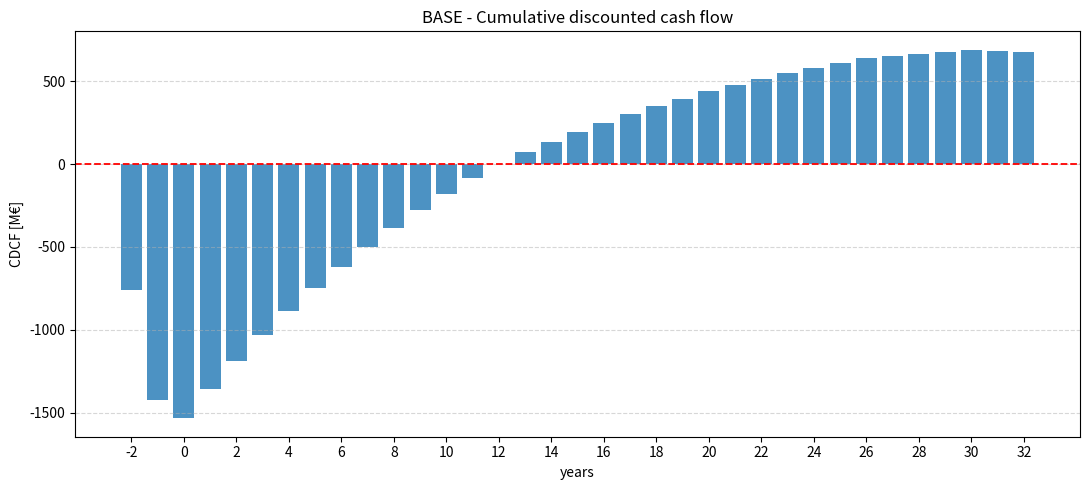
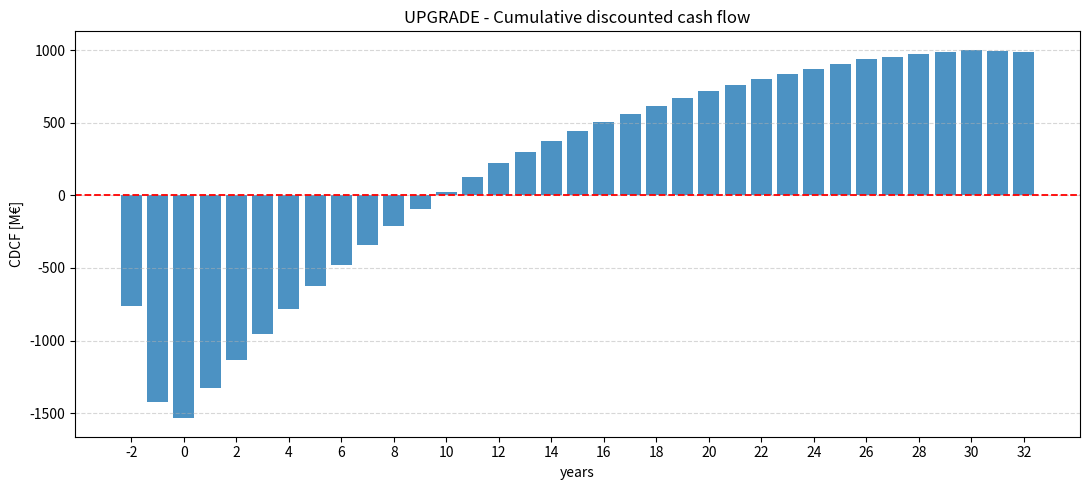
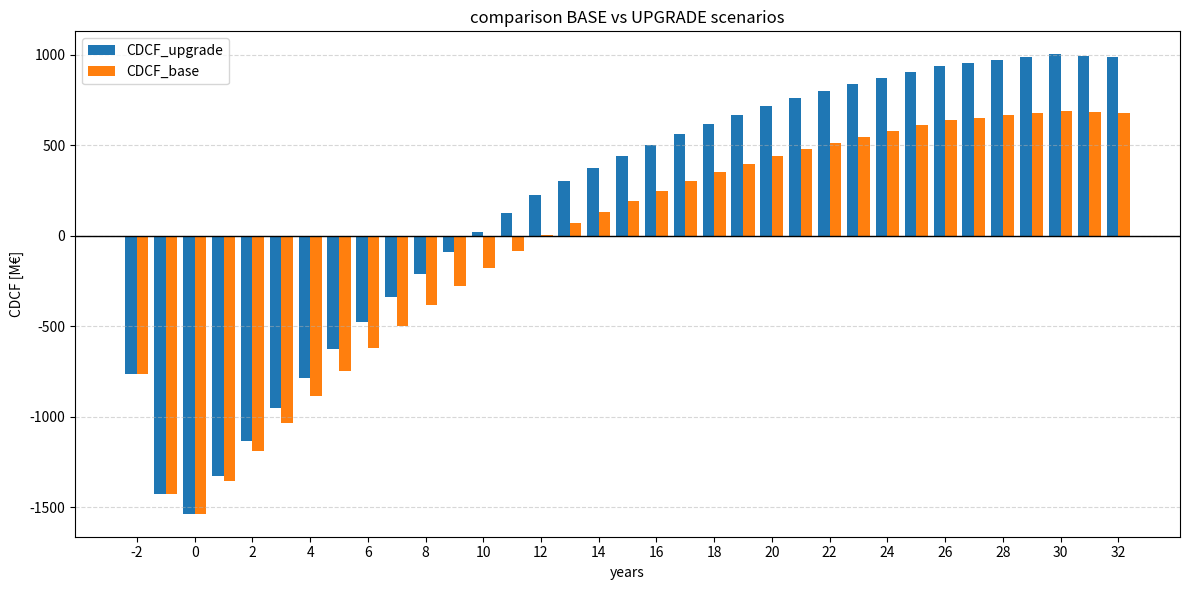
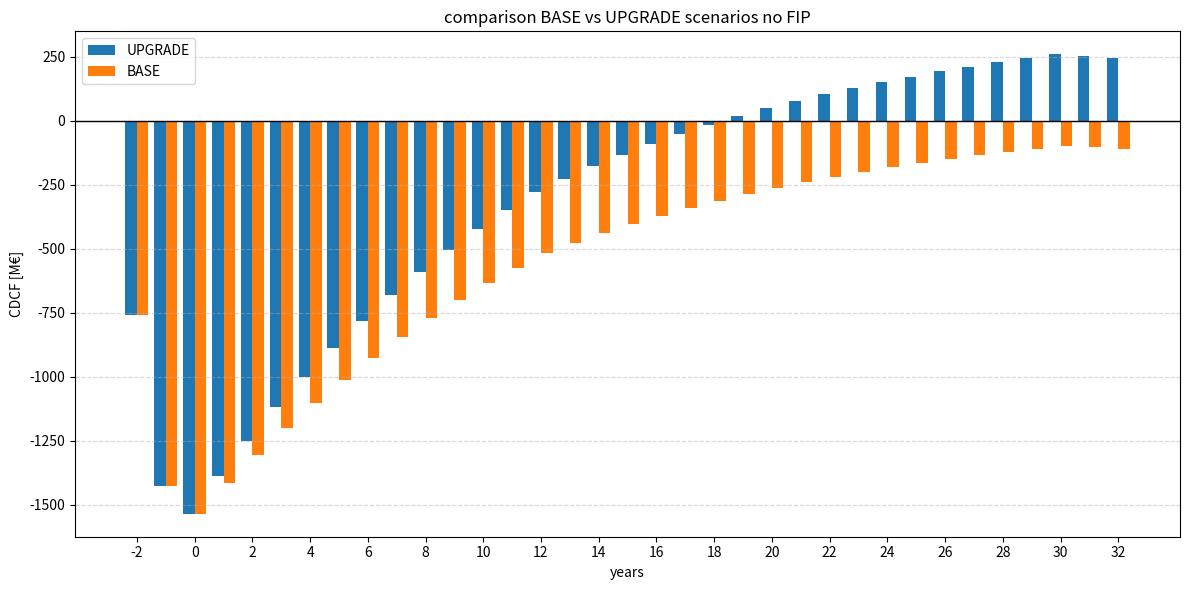
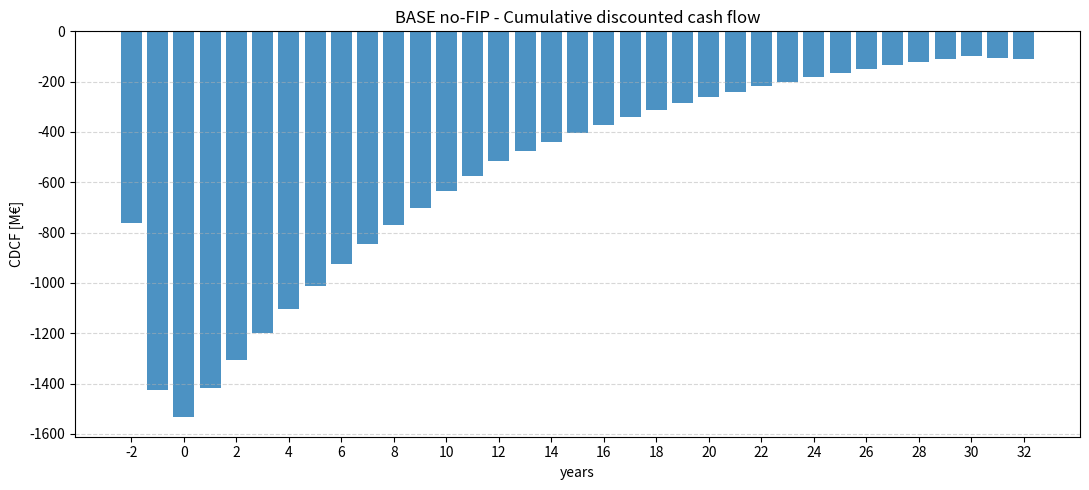
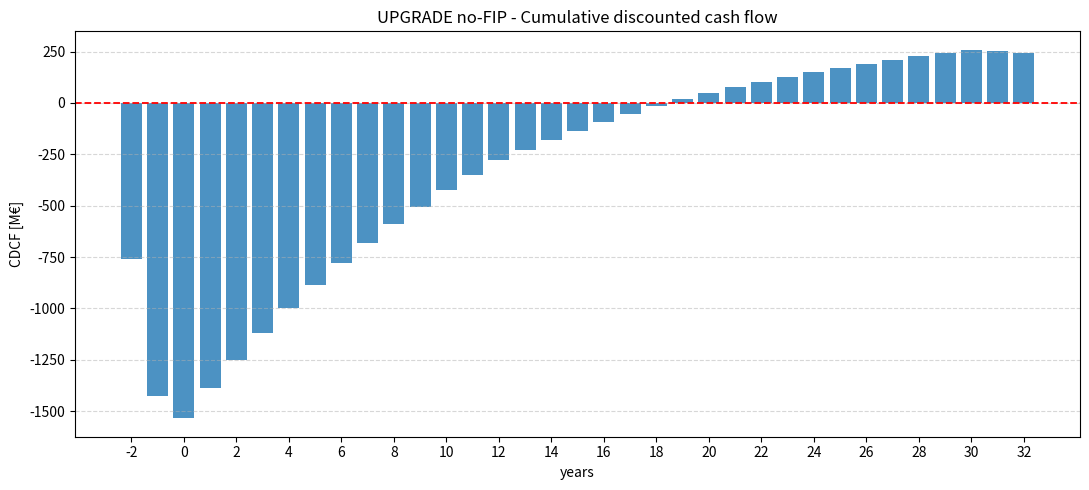
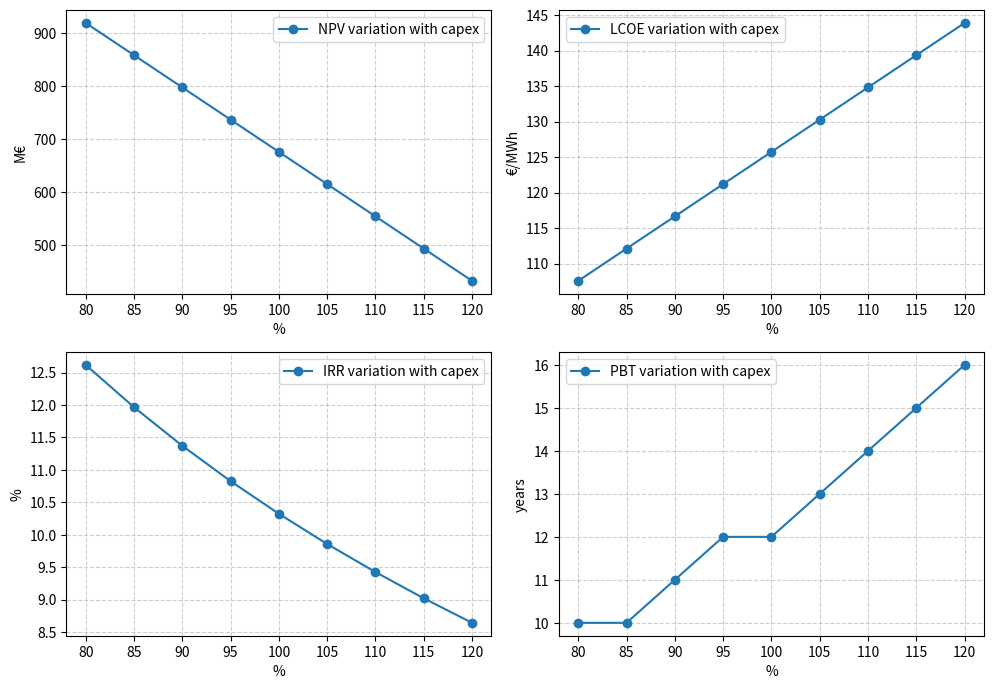
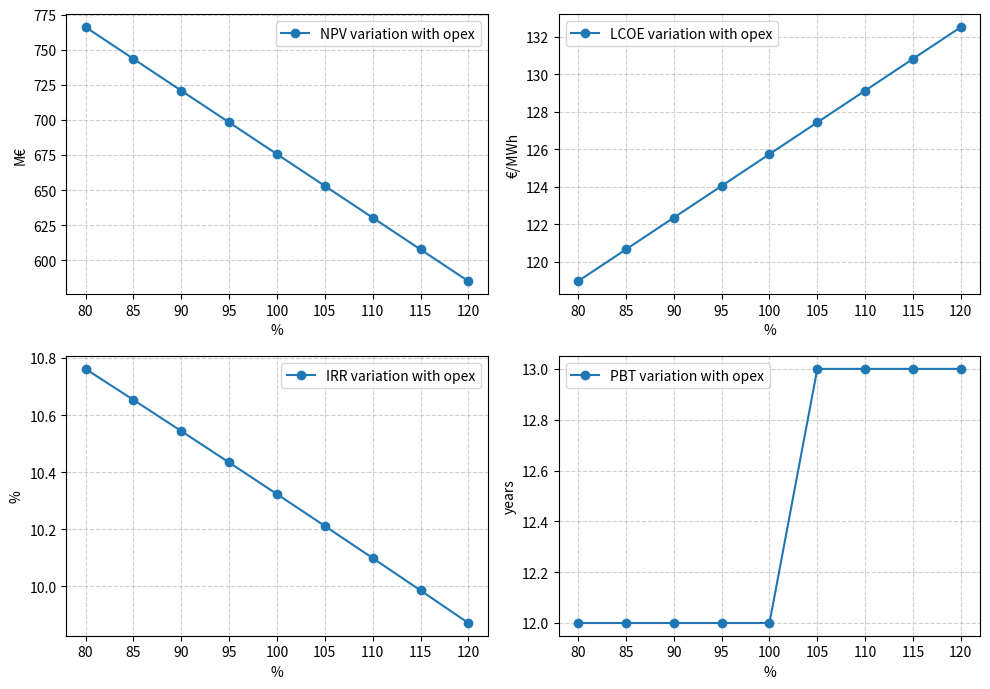
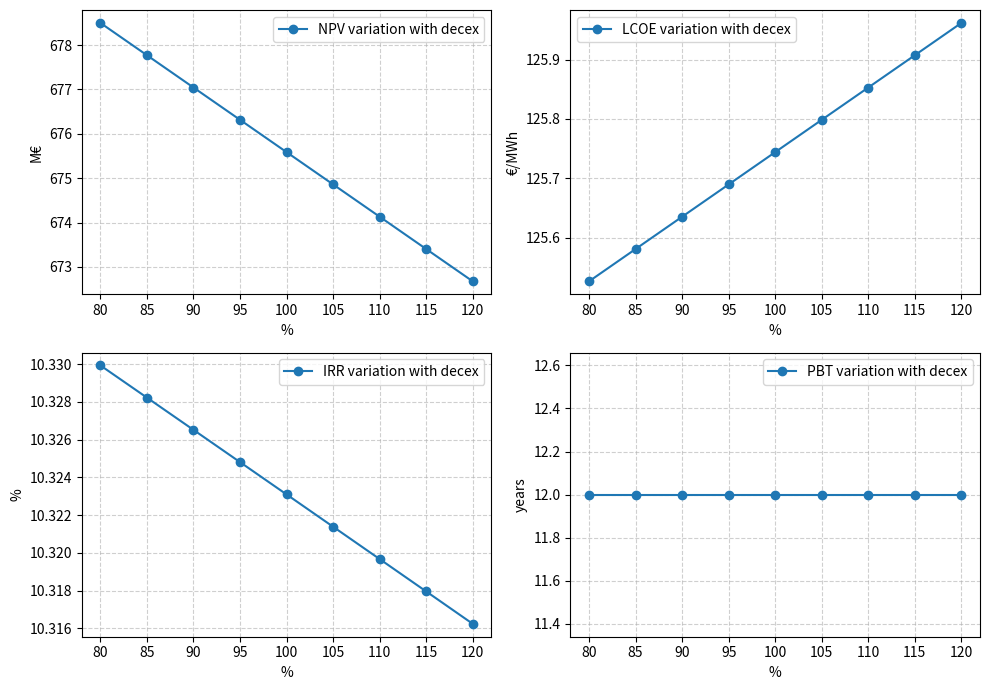
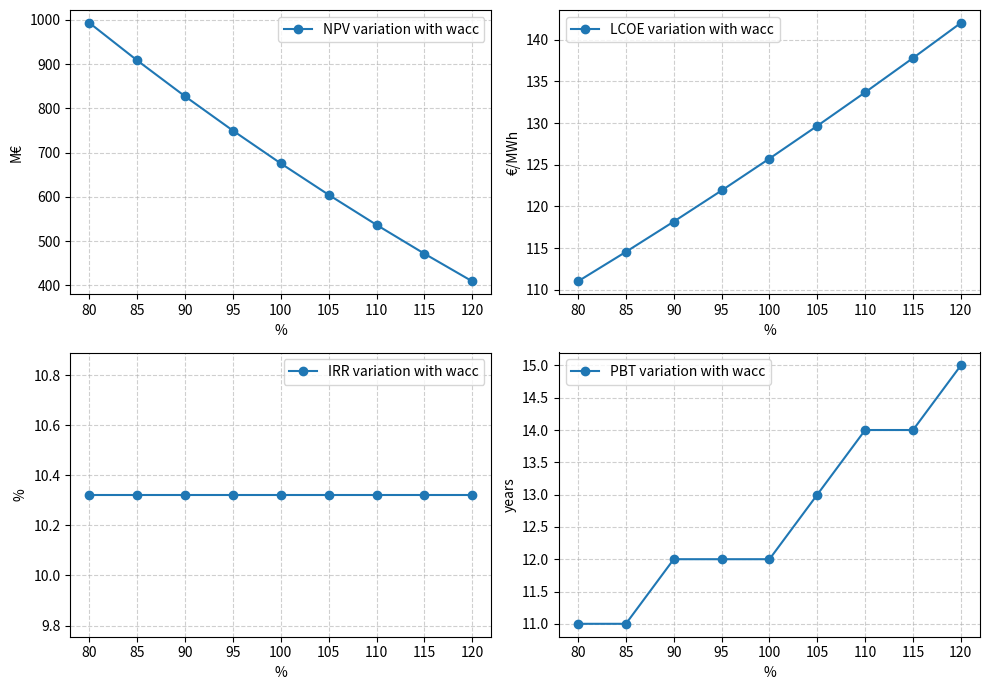
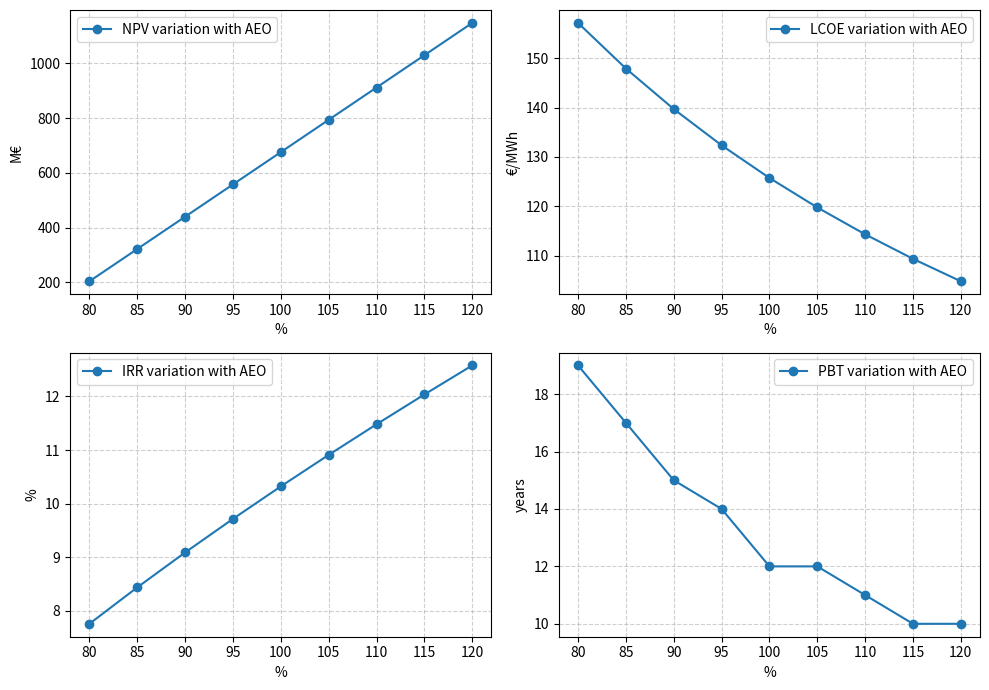

Write the Python code that produced these figures, in order.
import numpy as np
import matplotlib.pyplot as plt
from scipy.optimize import brentq
import pandas as pd

##################################################################################
# PROBLEM DATA
##################################################################################

Plant_size = 495  # MW
AEO = 1574886.03238195  # MWh/y
lyfetime = 30  # y
AMM_CIV_y = 20  # y
AMM_Equipment_y = 12  # y

# costs
CAPEX_2 = 0.4775
CAPEX_1 = 0.4442
CAPEX_0 = 0.0784
CAPEX_CIVIL = 0.2135
CAPEX_EQUIPMENT = 1 - CAPEX_CIVIL

CAPEX_OVERALL = 1403981000  # €

DECEX_BASE = 213.63  # €/kW
OPEX_BASE = 97.11  # €/kW/y

FIP = 179.45  # €/MWh
EE = 117.37  # €/MWh

# indexes
r = 0.065
TAX_rate = 0.35
Infl_rate = 0.01

year_vect = np.arange(-2, lyfetime + 3)  # from -2 to 32


##################################################################################
# ECONOMICS FUNCTION
##################################################################################

def calculate_economics(capex, opex, wacc, decex, revenues, aeo, mode='OFF'):

    AMM_civil_value = (CAPEX_CIVIL * np.sum(capex)) / AMM_CIV_y
    AMM_Equipment_value = (CAPEX_EQUIPMENT * np.sum(capex)) / AMM_Equipment_y

    AMM_civil_vect = np.zeros(len(year_vect))
    AMM_equipment_vect = np.zeros(len(year_vect))

    AMM_civil_vect[3:(AMM_CIV_y + 3)] = AMM_civil_value
    AMM_equipment_vect[3:(AMM_Equipment_y + 3)] = AMM_Equipment_value
    AMM_overall = AMM_equipment_vect + AMM_civil_vect

    Profit = revenues - opex - AMM_overall
    Taxes = TAX_rate * Profit

    EXPANDITURE = capex + opex + decex + Taxes
    CF = revenues - EXPANDITURE

    discount_denominators = ((1 + wacc) ** year_vect)

    DCF = CF / discount_denominators
    CDCF = np.cumsum(DCF)
    NPV = CDCF[-1]

    def NPV_for_lcoe(guess_price):
        price_vect = np.ones(len(year_vect)) * guess_price
        REV_LCOE = price_vect * aeo
        PROFIT_LCOE = REV_LCOE - opex - AMM_overall
        taxes_LCOE = PROFIT_LCOE * TAX_rate
        EXPANDITURE_LCOE = capex + opex + decex + taxes_LCOE
        CF_LCOE = REV_LCOE - EXPANDITURE_LCOE
        DCF_LCOE = CF_LCOE / discount_denominators
        CDCF_LCOE = np.cumsum(DCF_LCOE)
        return CDCF_LCOE[-1]

    def NPV_for_irr(guess_wacc):
        denom = ((1 + guess_wacc) ** year_vect)
        DCF_IRR = CF / denom
        CDCF_IRR = np.cumsum(DCF_IRR)
        return CDCF_IRR[-1]

    LCOE = brentq(NPV_for_lcoe, 0, 350)
    IRR = brentq(NPV_for_irr, 0.005, 0.15)
    PBT = np.argmax(CDCF > 0) - 2

    if mode == 'OFF':
        return NPV, LCOE, IRR, PBT, CDCF
    else:
        result_complete = [year_vect, revenues, capex, opex, AMM_overall,
                           Taxes, Profit, EXPANDITURE, CF, CDCF]
        return result_complete


##################################################################################
# HELPERS: build vectors
##################################################################################

def build_base_case(use_fip=True):
    capex = np.zeros(len(year_vect))
    capex[0] = CAPEX_2 * CAPEX_OVERALL
    capex[1] = CAPEX_1 * CAPEX_OVERALL
    capex[2] = CAPEX_0 * CAPEX_OVERALL

    opex = np.zeros(len(year_vect))
    for i in range(3, len(opex) - 2):
        opex[i] = Plant_size * 1000 * OPEX_BASE * ((1 + Infl_rate) ** (i - 3))

    decex = np.zeros(len(year_vect))
    decex[-2] = DECEX_BASE * Plant_size * 1000 * 0.5
    decex[-1] = DECEX_BASE * Plant_size * 1000 * 0.5

    aeo = np.zeros(len(year_vect))
    aeo[3:-2] = AEO

    revenues = np.zeros(len(year_vect))
    for i in range(3, len(opex) - 2):
        if use_fip and i < 29:
            price = FIP
        else:
            price = EE
        revenues[i] = price * aeo[i]   # <-- corretto: dipende da aeo

    wacc = np.ones(len(year_vect)) * r

    return capex, opex, decex, aeo, revenues, wacc


def build_upgrade_case(use_fip=True):
    capex = np.zeros(len(year_vect))
    capex[0] = CAPEX_2 * CAPEX_OVERALL
    capex[1] = CAPEX_1 * CAPEX_OVERALL
    capex[2] = CAPEX_0 * CAPEX_OVERALL

    def opex_fun(x):
        return (0.0000028*x**6 - 0.0002638*x**5 + 0.0098668*x**4
                - 0.1889131*x**3 + 1.9838511*x**2 - 11.6865898*x + 107.0016702)

    opex = np.zeros(len(year_vect))
    for i in range(3, len(opex) - 2):
        opex[i] = opex_fun(i - 2)

    decex = np.zeros(len(year_vect))
    decex[-2] = DECEX_BASE * Plant_size * 1000 * 0.5
    decex[-1] = DECEX_BASE * Plant_size * 1000 * 0.5

    aeo = np.zeros(len(year_vect))
    for i in range(len(aeo)):
        if 2 < i < 33:
            aeo[i] = (1580 - 9.2213 * (i - 2)) * 1000

    revenues = np.zeros(len(year_vect))
    for i in range(3, len(opex) - 2):
        if use_fip and i < 29:
            price = FIP
        else:
            price = EE
        revenues[i] = price * aeo[i]

    wacc = np.ones(len(year_vect)) * r

    return capex, opex, decex, aeo, revenues, wacc


##################################################################################
# RUN BASE + UPGRADE (with FIP)
##################################################################################

capex_b, opex_b, decex_b, aeo_b, rev_b, wacc_b = build_base_case(use_fip=True)
NPV_b, LCOE_b, IRR_b, PBT_b, CDCF_b = calculate_economics(capex_b, opex_b, wacc_b, decex_b, rev_b, aeo_b)
print(f'BASE: NPV={NPV_b:.4e}, LCOE={LCOE_b:.2f}, IRR={IRR_b:.4f}, PBT={PBT_b}')

capex_u, opex_u, decex_u, aeo_u, rev_u, wacc_u = build_upgrade_case(use_fip=True)
NPV_u, LCOE_u, IRR_u, PBT_u, CDCF_u = calculate_economics(capex_u, opex_u, wacc_u, decex_u, rev_u, aeo_u)
print(f'UPGRADE: NPV={NPV_u:.4e}, LCOE={LCOE_u:.2f}, IRR={IRR_u:.4f}, PBT={PBT_u}')


##################################################################################
# PLOT CDCF BASE and UPGRADE
##################################################################################

def plot_cdccf_single(CDCF, title):
    plt.figure(figsize=(11, 5))
    plt.bar(year_vect, CDCF/1e6, alpha=0.8)
    plt.axhline(0, color='red', linestyle='--', linewidth=1.3)
    plt.title(title)
    plt.xlabel("years")
    plt.ylabel("CDCF [M€]")
    plt.xticks(np.arange(min(year_vect), max(year_vect)+1, 2))
    plt.grid(axis='y', linestyle='--', alpha=0.5)
    plt.tight_layout()
    plt.show()


plot_cdccf_single(CDCF_b, "BASE - Cumulative discounted cash flow")
plot_cdccf_single(CDCF_u, "UPGRADE - Cumulative discounted cash flow")


##################################################################################
# COMPARISON BASE vs UPGRADE (with FIP)
##################################################################################

plt.figure(figsize=(12, 6))
plt.bar(year_vect-0.2, CDCF_u/1e6, width=0.4, label="CDCF_upgrade")
plt.bar(year_vect+0.2, CDCF_b/1e6, width=0.4, label="CDCF_base")
plt.axhline(0, color='black', linewidth=1)
plt.title("comparison BASE vs UPGRADE scenarios")
plt.xlabel("years")
plt.ylabel("CDCF [M€]")
plt.xticks(np.arange(min(year_vect), max(year_vect)+1, 2))
plt.legend()
plt.grid(axis='y', linestyle='--', alpha=0.5)
plt.tight_layout()
plt.show()


##################################################################################
# COMPARISON BASE vs UPGRADE (NO FIP)
##################################################################################

capex_bNF, opex_bNF, decex_bNF, aeo_bNF, rev_bNF, wacc_bNF = build_base_case(use_fip=False)
_, _, _, _, CDCF_bNF = calculate_economics(capex_bNF, opex_bNF, wacc_bNF, decex_bNF, rev_bNF, aeo_bNF)

capex_uNF, opex_uNF, decex_uNF, aeo_uNF, rev_uNF, wacc_uNF = build_upgrade_case(use_fip=False)
_, _, _, _, CDCF_uNF = calculate_economics(capex_uNF, opex_uNF, wacc_uNF, decex_uNF, rev_uNF, aeo_uNF)

plt.figure(figsize=(12, 6))
plt.bar(year_vect-0.2, CDCF_uNF/1e6, width=0.4, label="UPGRADE")
plt.bar(year_vect+0.2, CDCF_bNF/1e6, width=0.4, label="BASE")
plt.axhline(0, color='black', linewidth=1)
plt.title("comparison BASE vs UPGRADE scenarios no FIP")
plt.xlabel("years")
plt.ylabel("CDCF [M€]")
plt.xticks(np.arange(min(year_vect), max(year_vect)+1, 2))
plt.legend()
plt.grid(axis='y', linestyle='--', alpha=0.5)
plt.tight_layout()
plt.show()

plot_cdccf_single(CDCF_bNF, "BASE no-FIP - Cumulative discounted cash flow")
plot_cdccf_single(CDCF_uNF, "UPGRADE no-FIP - Cumulative discounted cash flow")


##################################################################################
# SENSITIVITY ANALYSIS (generic)
##################################################################################

def sensitivity_analysis(param_name, build_case_fun, apply_fun):
    sens = np.array([0.8,0.85,0.9,0.95,1,1.05,1.1,1.15,1.2])
    npv_vect, lcoe_vect, irr_vect, pbt_vect = [], [], [], []

    capex, opex, decex, aeo, revenues, wacc = build_case_fun(use_fip=True)

    for f in sens:
        capex_s, opex_s, decex_s, aeo_s, rev_s, wacc_s = apply_fun(
            capex.copy(), opex.copy(), decex.copy(), aeo.copy(), revenues.copy(), wacc.copy(), f
        )
        NPV, LCOE, IRR, PBT, _ = calculate_economics(capex_s, opex_s, wacc_s, decex_s, rev_s, aeo_s)

        npv_vect.append(NPV)
        lcoe_vect.append(LCOE)
        irr_vect.append(IRR)
        pbt_vect.append(PBT)

    # plots
    fig, axs = plt.subplots(2,2, figsize=(10,7))
    axs[0,0].plot(sens*100, np.array(npv_vect)/1e6, marker='o', label=f'NPV variation with {param_name}')
    axs[0,1].plot(sens*100, np.array(lcoe_vect), marker='o', label=f'LCOE variation with {param_name}')
    axs[1,0].plot(sens*100, np.array(irr_vect)*100, marker='o', label=f'IRR variation with {param_name}')
    axs[1,1].plot(sens*100, np.array(pbt_vect), marker='o', label=f'PBT variation with {param_name}')

    for ax in axs.ravel():
        ax.grid(True, linestyle='--', alpha=0.6)
        ax.legend()
        ax.set_xlabel('%')

    axs[0,0].set_ylabel('M€')
    axs[0,1].set_ylabel('€/MWh')
    axs[1,0].set_ylabel('%')
    axs[1,1].set_ylabel('years')

    plt.tight_layout()
    plt.show()


# ---- Apply functions for each parameter ----
def apply_capex(capex, opex, decex, aeo, rev, wacc, f):
    capex *= f
    return capex, opex, decex, aeo, rev, wacc

def apply_opex(capex, opex, decex, aeo, rev, wacc, f):
    opex *= f
    return capex, opex, decex, aeo, rev, wacc

def apply_decex(capex, opex, decex, aeo, rev, wacc, f):
    decex *= f
    return capex, opex, decex, aeo, rev, wacc

def apply_wacc(capex, opex, decex, aeo, rev, wacc, f):
    wacc *= f
    return capex, opex, decex, aeo, rev, wacc

def apply_aeo(capex, opex, decex, aeo, rev, wacc, f):
    aeo *= f
    rev *= f
    return capex, opex, decex, aeo, rev, wacc


##################################################################################
# RUN SENSITIVITY (BASE CASE)
##################################################################################

sensitivity_analysis("capex", build_base_case, apply_capex)
sensitivity_analysis("opex", build_base_case, apply_opex)
sensitivity_analysis("decex", build_base_case, apply_decex)
sensitivity_analysis("wacc", build_base_case, apply_wacc)
sensitivity_analysis("AEO", build_base_case, apply_aeo)
